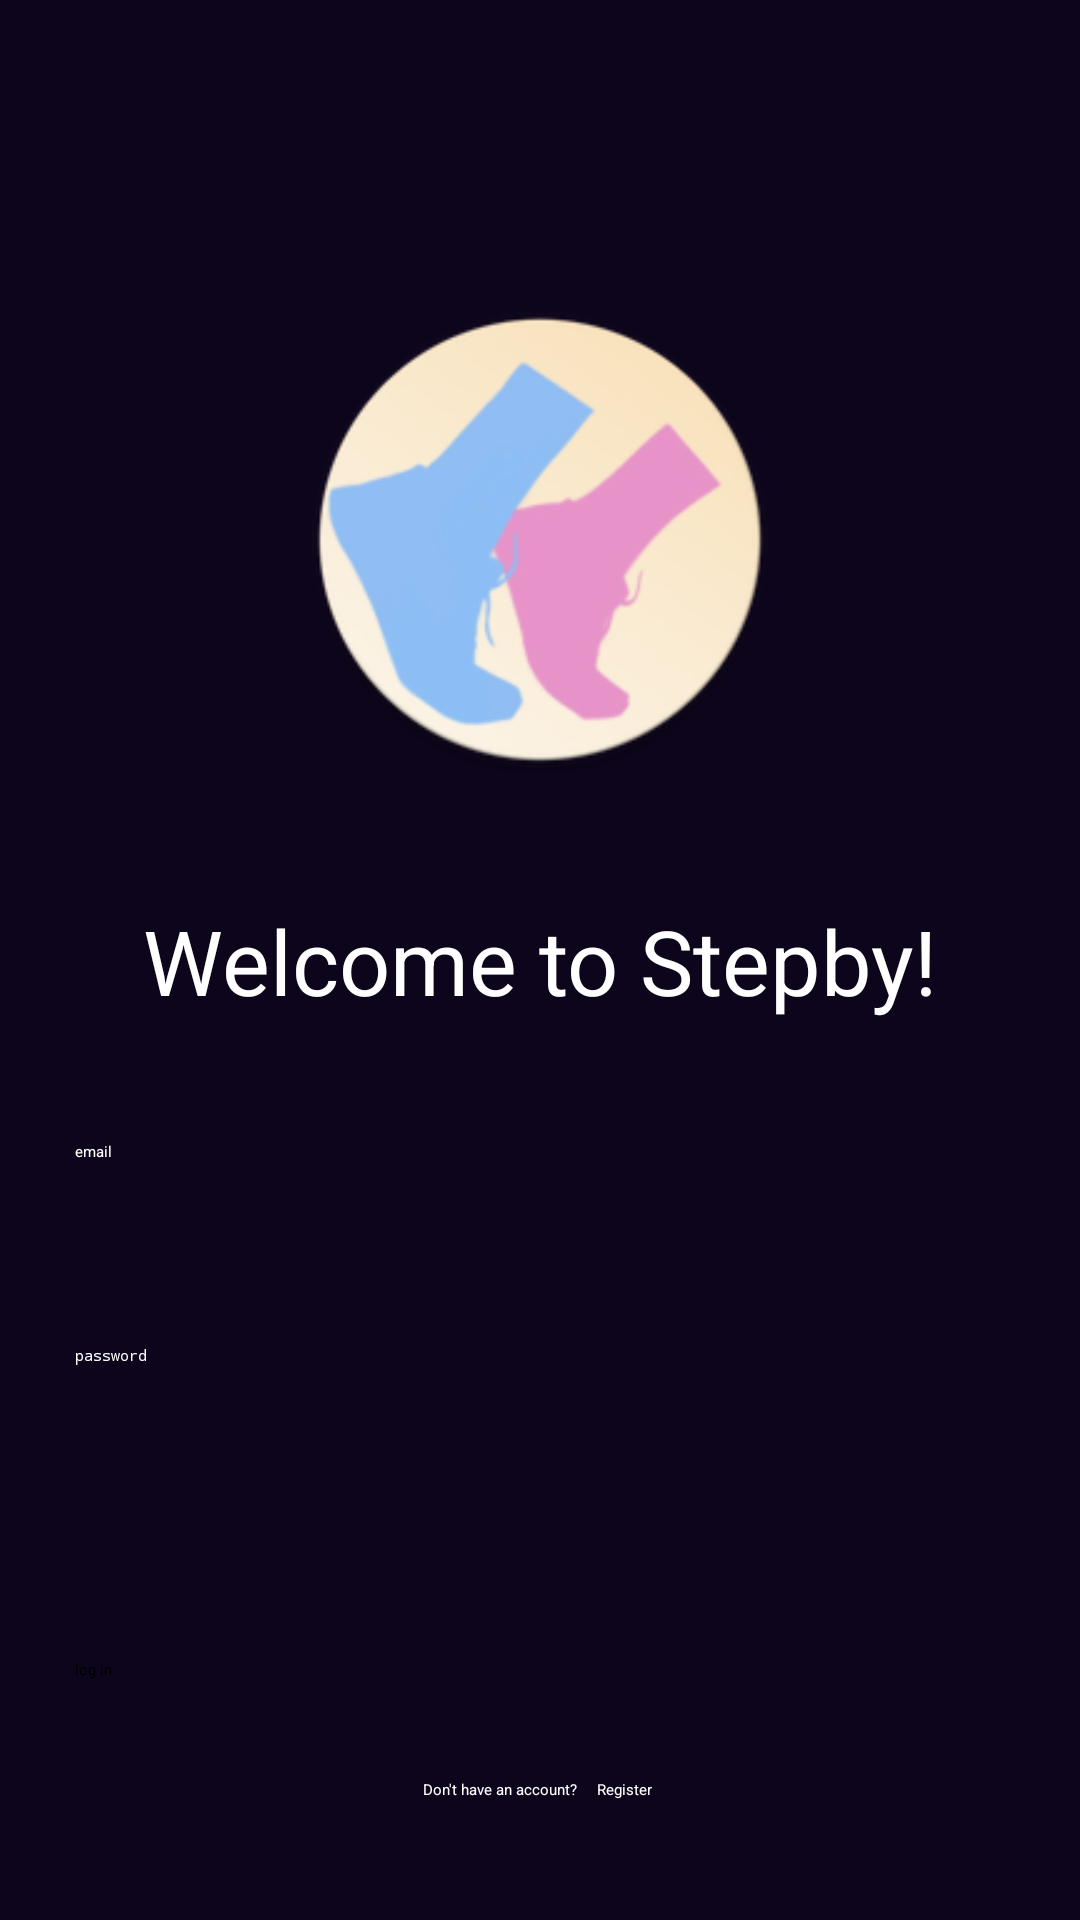

Android layout source for this screen:
<!-- AndroidManifest.xml: application theme Theme.StepBy -->
<!-- res/layout/fragment_sign_in.xml -->
<?xml version="1.0" encoding="utf-8"?>
<FrameLayout xmlns:android="http://schemas.android.com/apk/res/android"
    xmlns:tools="http://schemas.android.com/tools"
    android:layout_width="match_parent"
    android:layout_height="match_parent"
    tools:context=".SignInFragment">

    <LinearLayout
        android:layout_width="match_parent"
        android:layout_height="match_parent"
        android:paddingTop="100dp"
        android:orientation="vertical"
        android:background="@color/background_blue">

        <ImageView
            android:id="@+id/imageView3"
            android:layout_width="match_parent"
            android:layout_height="160dp"
            android:src="@mipmap/ic_launcher_round" />


        <TextView
            android:id="@+id/textView7"
            android:layout_width="match_parent"
            android:layout_height="wrap_content"
            android:text="Welcome to Stepby!"
            android:textSize="30dp"
            android:textColor="@color/white"
            android:inputType="textNoSuggestions"
            android:gravity="center_horizontal"
            android:layout_marginTop="40dp"
            android:layout_marginBottom="40dp"
            android:textAppearance="@style/TextAppearance.AppCompat.Medium" />




        <EditText
            android:layout_marginHorizontal="25dp"
            android:id="@+id/editEmail"
            android:layout_width="match_parent"
            android:layout_height="wrap_content"
            android:ems="10"
            android:textColor="@color/white"
            android:textColorHint="@color/white"
            android:hint="email"
            android:layout_marginBottom="20dp"
            android:inputType="textEmailAddress"
            android:minHeight="48dp"
            tools:ignore="SpeakableTextPresentCheck" />


        <EditText
            android:layout_marginHorizontal="25dp"
            android:id="@+id/editPassword"
            android:layout_width="match_parent"
            android:layout_height="wrap_content"
            android:ems="10"
            android:textColor="@color/white"
            android:hint="password"
            android:textColorHint="@color/white"
            android:inputType="textPassword"
            android:minHeight="48dp"
            tools:ignore="SpeakableTextPresentCheck" />

        <RelativeLayout
            android:layout_width="wrap_content"
            android:layout_height="match_parent">

            <Button
                android:id="@+id/btnLogin"
                android:layout_width="match_parent"
                android:layout_height="wrap_content"
                android:layout_marginHorizontal="25dp"
                android:layout_marginBottom="80dp"
                android:layout_alignParentBottom="true"
                android:text="log in" />

            <LinearLayout
                android:gravity="center_horizontal"
                android:layout_width="match_parent"
                android:layout_marginBottom="40dp"
                android:layout_alignParentBottom="true"
                android:layout_height="wrap_content"
                android:orientation="horizontal">
                <TextView
                    android:layout_width="wrap_content"
                    android:layout_height="wrap_content"
                    android:textColor="@color/white"
                    android:text="Don't have an account? "/>

                <TextView
                    android:id="@+id/tvRegister"
                    android:layout_marginStart="5dp"
                    android:layout_width="wrap_content"
                    android:textColor="@color/white"
                    android:layout_height="wrap_content"
                    android:text="Register " />
            </LinearLayout>
        </RelativeLayout>



    </LinearLayout>



</FrameLayout>
<!-- resources referenced by this layout -->
<resources>
  <color name="background_blue">#0D051B</color>
  <color name="white">#FFFFFFFF</color>
  <!-- mipmap ic_launcher_round: png bitmap (drawable-xhdpi, 9768 bytes) -->
  <style name="Theme.StepBy" parent="Theme.MaterialComponents.DayNight.DarkActionBar">
          
          <item name="colorPrimary">@color/purple_200</item>
          <item name="colorPrimaryVariant">@color/purple_700</item>
          <item name="colorOnPrimary">@color/black</item>
          
          <item name="colorSecondary">@color/teal_200</item>
          <item name="colorSecondaryVariant">@color/teal_200</item>
          <item name="colorOnSecondary">@color/black</item>
          
          <item name="android:statusBarColor">?attr/colorPrimaryVariant</item>
          
      </style>
  <color name="purple_200">#FF6200EE</color>
  <color name="purple_700">#FF3700B3</color>
  <color name="black">#FF000000</color>
  <color name="teal_200">#FF03DAC5</color>
</resources>
